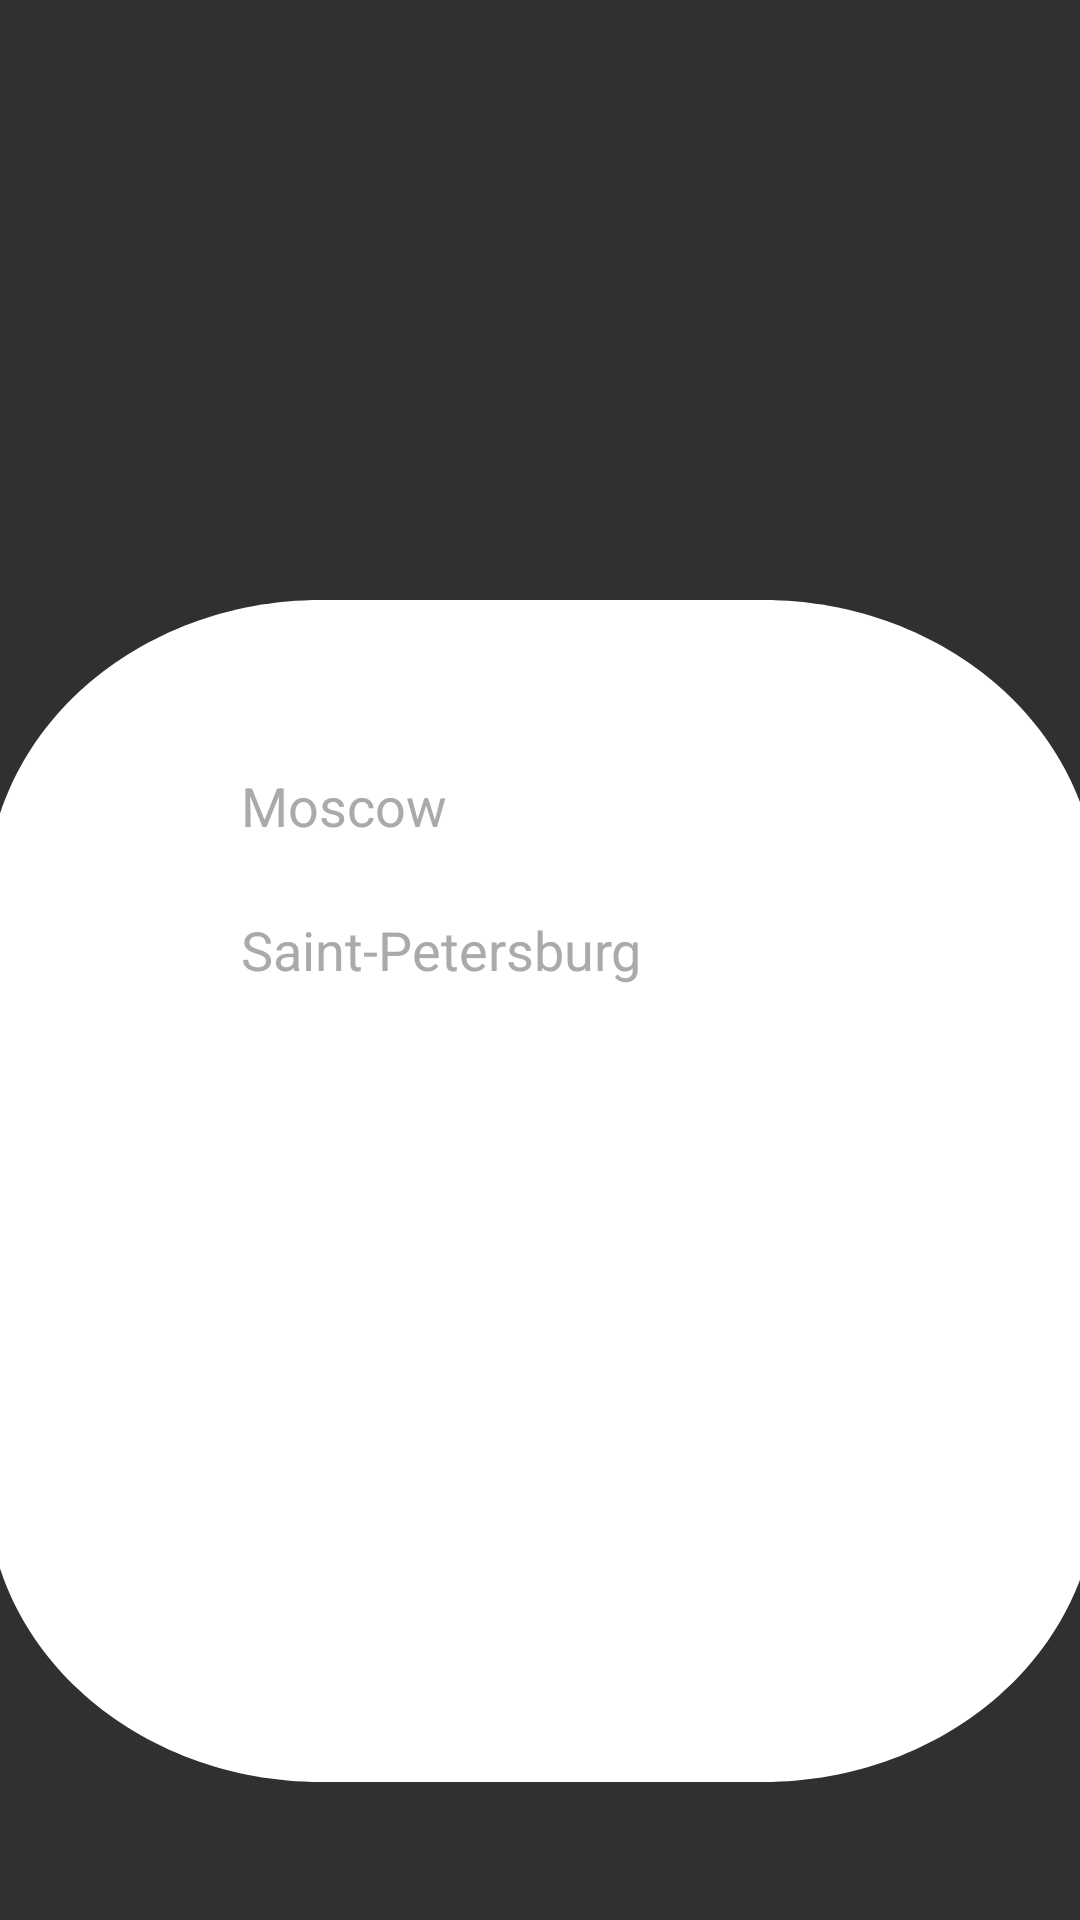

The Android layout XML behind this screen, and the referenced resources:
<!-- AndroidManifest.xml: application theme Theme.Design.NoActionBar -->
<!-- res/layout/activity_main_menu.xml -->
<?xml version="1.0" encoding="utf-8"?>
<androidx.constraintlayout.widget.ConstraintLayout xmlns:android="http://schemas.android.com/apk/res/android"
    xmlns:app="http://schemas.android.com/apk/res-auto"
    xmlns:tools="http://schemas.android.com/tools"
    android:layout_width="match_parent"
    android:layout_height="match_parent"
    android:background="@drawable/clouds2"
    tools:context=".MainMenuActivity">

    <View
        android:id="@+id/log_site_up"
        android:layout_width="370dp"
        android:layout_height="394dp"
        android:layout_alignParentLeft="true"
        android:layout_alignParentTop="true"
        android:background="@drawable/log_reg_site"
        android:padding="10dp"
        app:layout_constraintBottom_toBottomOf="parent"
        app:layout_constraintEnd_toEndOf="parent"
        app:layout_constraintHorizontal_bias="0.487"
        app:layout_constraintStart_toStartOf="parent"
        app:layout_constraintTop_toTopOf="parent"
        app:layout_constraintVertical_bias="0.813" />

    <EditText
        android:id="@+id/ed_text_to"
        android:layout_width="wrap_content"
        android:layout_height="wrap_content"
        android:ems="10"
        android:hint="Moscow"
        android:inputType="textPersonName"
        android:minHeight="48dp"
        android:textColorHint="@android:color/darker_gray"
        android:onClick="openSearch1"
        app:layout_constraintBottom_toBottomOf="@+id/log_site_up"
        app:layout_constraintEnd_toEndOf="@+id/log_site_up"
        app:layout_constraintHorizontal_bias="0.506"
        app:layout_constraintStart_toStartOf="@+id/log_site_up"
        app:layout_constraintTop_toTopOf="@+id/log_site_up"
        app:layout_constraintVertical_bias="0.124" />

    <EditText
        android:id="@+id/ed_text_on"
        android:layout_width="wrap_content"
        android:layout_height="wrap_content"
        android:ems="10"
        android:hint="Saint-Petersburg"
        android:inputType="textPersonName"
        android:minHeight="48dp"
        android:textColorHint="@android:color/darker_gray"
        app:layout_constraintBottom_toBottomOf="@+id/log_site_up"
        app:layout_constraintEnd_toEndOf="@+id/ed_text_to"
        app:layout_constraintHorizontal_bias="0.0"
        app:layout_constraintStart_toStartOf="@+id/ed_text_to"
        app:layout_constraintTop_toBottomOf="@+id/ed_text_to"
        app:layout_constraintVertical_bias="0.0" />

</androidx.constraintlayout.widget.ConstraintLayout>
<!-- resources referenced by this layout -->
<resources>
  <!-- drawable log_reg_site (drawable) -->
  <?xml version="1.0" encoding="utf-8"?>
  <vector
      xmlns:android="http://schemas.android.com/apk/res/android"
      xmlns:aapt="http://schemas.android.com/aapt"
      android:width="332dp"
      android:height="400dp"
      android:viewportWidth="332"
      android:viewportHeight="400"
      >
      <group>
          <clip-path
              android:pathData="M100 0H232C287.228 0 332 44.7715 332 100V300C332 355.228 287.228 400 232 400H100C44.7715 400 0 355.228 0 300V100C0 44.7715 44.7715 0 100 0Z"
              />
          <path
              android:pathData="M0 0V400H332V0"
              android:fillColor="#FFFFFF"
              />
      </group>
  
  
  </vector>
</resources>
